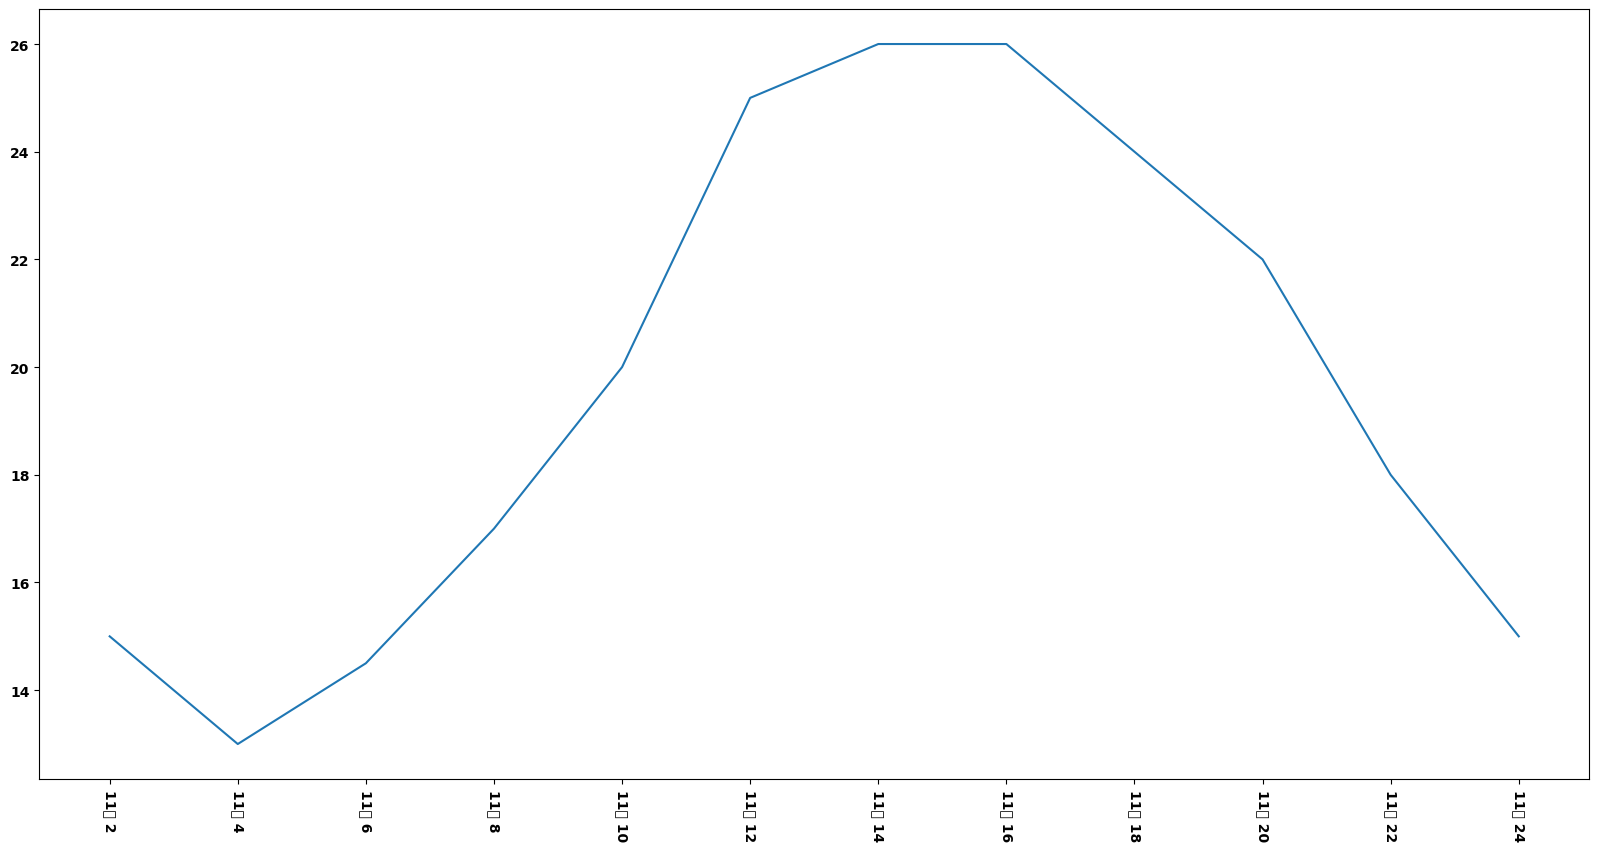

Recreate this plot in Python.
import matplotlib.pyplot as plt
import random
import matplotlib
from matplotlib import font_manager
"""
figure(figsize = (20, 10), dpi=80)

中间设置

polt(x,y)
polt.show()

"""



x = range(2, 26, 2)
y = [15, 13, 14.5, 17, 20, 25, 26, 26, 24, 22, 18, 15]

x_in = [x / 2 for x in range(0, 50)]
x_in_word = ['11日 {}'.format(i) for i in range(2, 26, 2)]

font = {'family': 'Microsoft YaHei',
        'weight': 'bold'}
matplotlib.rc('font', **font)
# font_manager.f('font', **font)

plt.figure(figsize=(20, 10), dpi=80)  # 设置图片大小


plt.xticks(x, x_in_word[::], rotation=270)  # 设置x轴的刻度  列表类型 rotation = 270 逆时针旋转270度
""" 
Examples
    --------
    >>> locs, labels = xticks()  # Get the current locations and labels.
    >>> xticks(np.arange(0, 1, step=0.2))  # Set label locations.
[redacted]
    >>> xticks([0, 1, 2], ['January', 'February', 'March'],
    ...        rotation=20)  # Set text labels and properties.
    >>> xticks([])  # Disable xticks.
    """

plt.plot(x, y)  # 绘图
# plt.savefig('sig_sig.svg')  # 保存为 svg格式的图片
plt.show()
